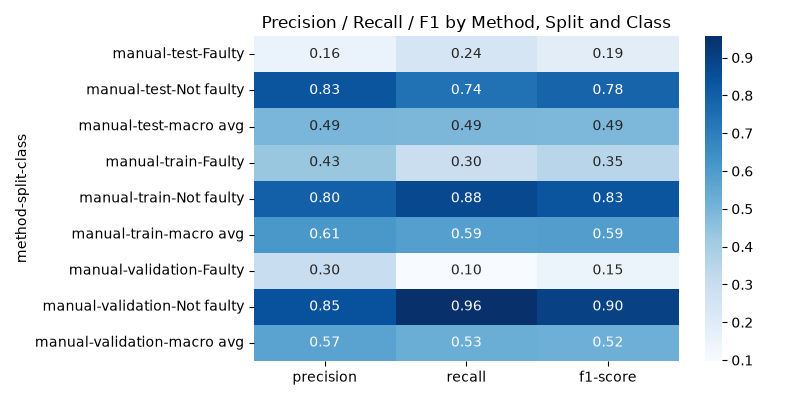

The table this chart was drawn from, first rows:
method, split, class, precision, recall, f1-score, support
manual, test, Faulty, 0.1561, 0.2435, 0.1902, 657.0
manual, test, Not faulty, 0.8329, 0.7413, 0.7844, 3343
manual, test, macro avg, 0.4945, 0.4924, 0.4873, 4000
manual, train, Faulty, 0.4319, 0.2953, 0.3508, 77207
manual, train, Not faulty, 0.7964, 0.8765, 0.8345, 242793
manual, train, macro avg, 0.6142, 0.5859, 0.5926, 320000
manual, validation, Faulty, 0.3, 0.09783, 0.1475, 644.0
manual, validation, Not faulty, 0.8467, 0.9562, 0.8981, 3356
manual, validation, macro avg, 0.5734, 0.527, 0.5228, 4000
